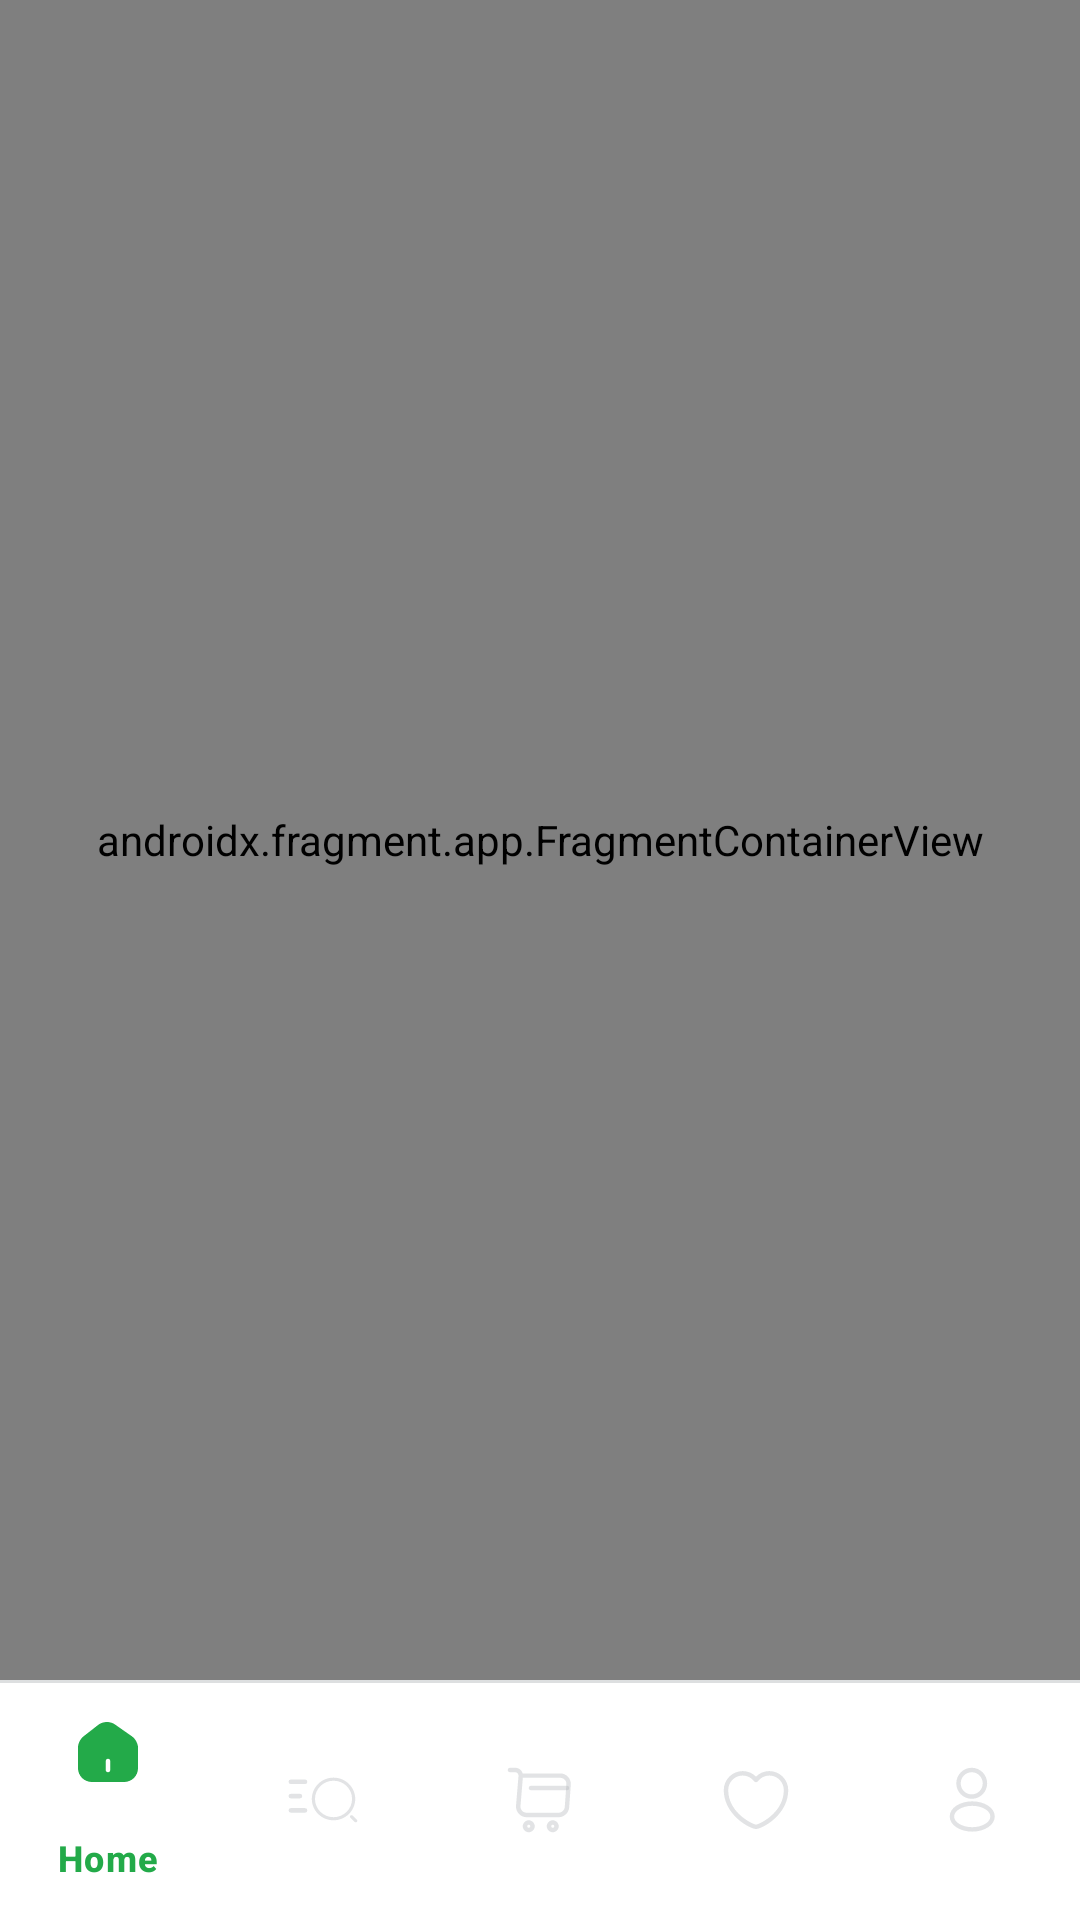

Write the Android layout XML for this screen, with the resource values it uses.
<!-- AndroidManifest.xml: application theme Theme.Grigarage -->
<!-- res/layout/fragment_menu.xml -->
<?xml version="1.0" encoding="utf-8"?>
<androidx.constraintlayout.widget.ConstraintLayout xmlns:android="http://schemas.android.com/apk/res/android"
    xmlns:app="http://schemas.android.com/apk/res-auto"
    xmlns:tools="http://schemas.android.com/tools"
    android:id="@+id/frameLayout"
    android:layout_width="match_parent"
    android:layout_height="match_parent"
    tools:context=".mainsection.MenuFragment">

    <com.google.android.material.bottomnavigation.BottomNavigationView
        android:id="@+id/bottomNavigationView"
        android:layout_width="match_parent"
        android:layout_height="wrap_content"
        android:background="@drawable/bottommenu_style"
        app:itemIconTint="@drawable/bottom_nav_selector"
        app:itemTextColor="@drawable/bottom_nav_selector"
        app:layout_constraintBottom_toBottomOf="parent"
        app:layout_constraintEnd_toEndOf="parent"
        app:layout_constraintStart_toStartOf="parent"
        app:menu="@menu/bottom_menu" />

    <androidx.fragment.app.FragmentContainerView
        android:id="@+id/fragmentContainerView2"
        android:name="androidx.navigation.fragment.NavHostFragment"
        android:layout_width="match_parent"
        android:layout_height="0dp"
        app:defaultNavHost="true"
        app:layout_constraintBottom_toTopOf="@+id/bottomNavigationView"
        app:layout_constraintEnd_toEndOf="parent"
        app:layout_constraintStart_toStartOf="parent"
        app:layout_constraintTop_toTopOf="parent"
        app:navGraph="@navigation/main_navigation" />

</androidx.constraintlayout.widget.ConstraintLayout>
<!-- resources referenced by this layout -->
<resources>
  <!-- drawable bottom_nav_selector (drawable) -->
  <?xml version="1.0" encoding="utf-8"?>
  <selector xmlns:android="http://schemas.android.com/apk/res/android">
      <item android:state_checked="true" android:color="@color/green"/>
      <item android:state_checked="false" android:color="@color/icon"/>
  </selector>
  <!-- drawable bottommenu_style (drawable) -->
  <layer-list xmlns:android="http://schemas.android.com/apk/res/android">
      <item>
          <shape android:shape="rectangle">
              <solid android:color="#DDDFE0" />
          </shape>
      </item>
      <item android:top="1dp">
          <shape android:shape="rectangle">
              <solid android:color="@color/white" />
          </shape>
      </item>
  </layer-list>
  <style name="Theme.Grigarage" parent="Base.Theme.Grigarage" />
  <color name="green">#23AA49</color>
  <color name="icon">#ADB1B5</color>
  <color name="white">#FFFFFFFF</color>
  <style name="Base.Theme.Grigarage" parent="Theme.Material3.DayNight.NoActionBar">
          
          
      </style>
</resources>
